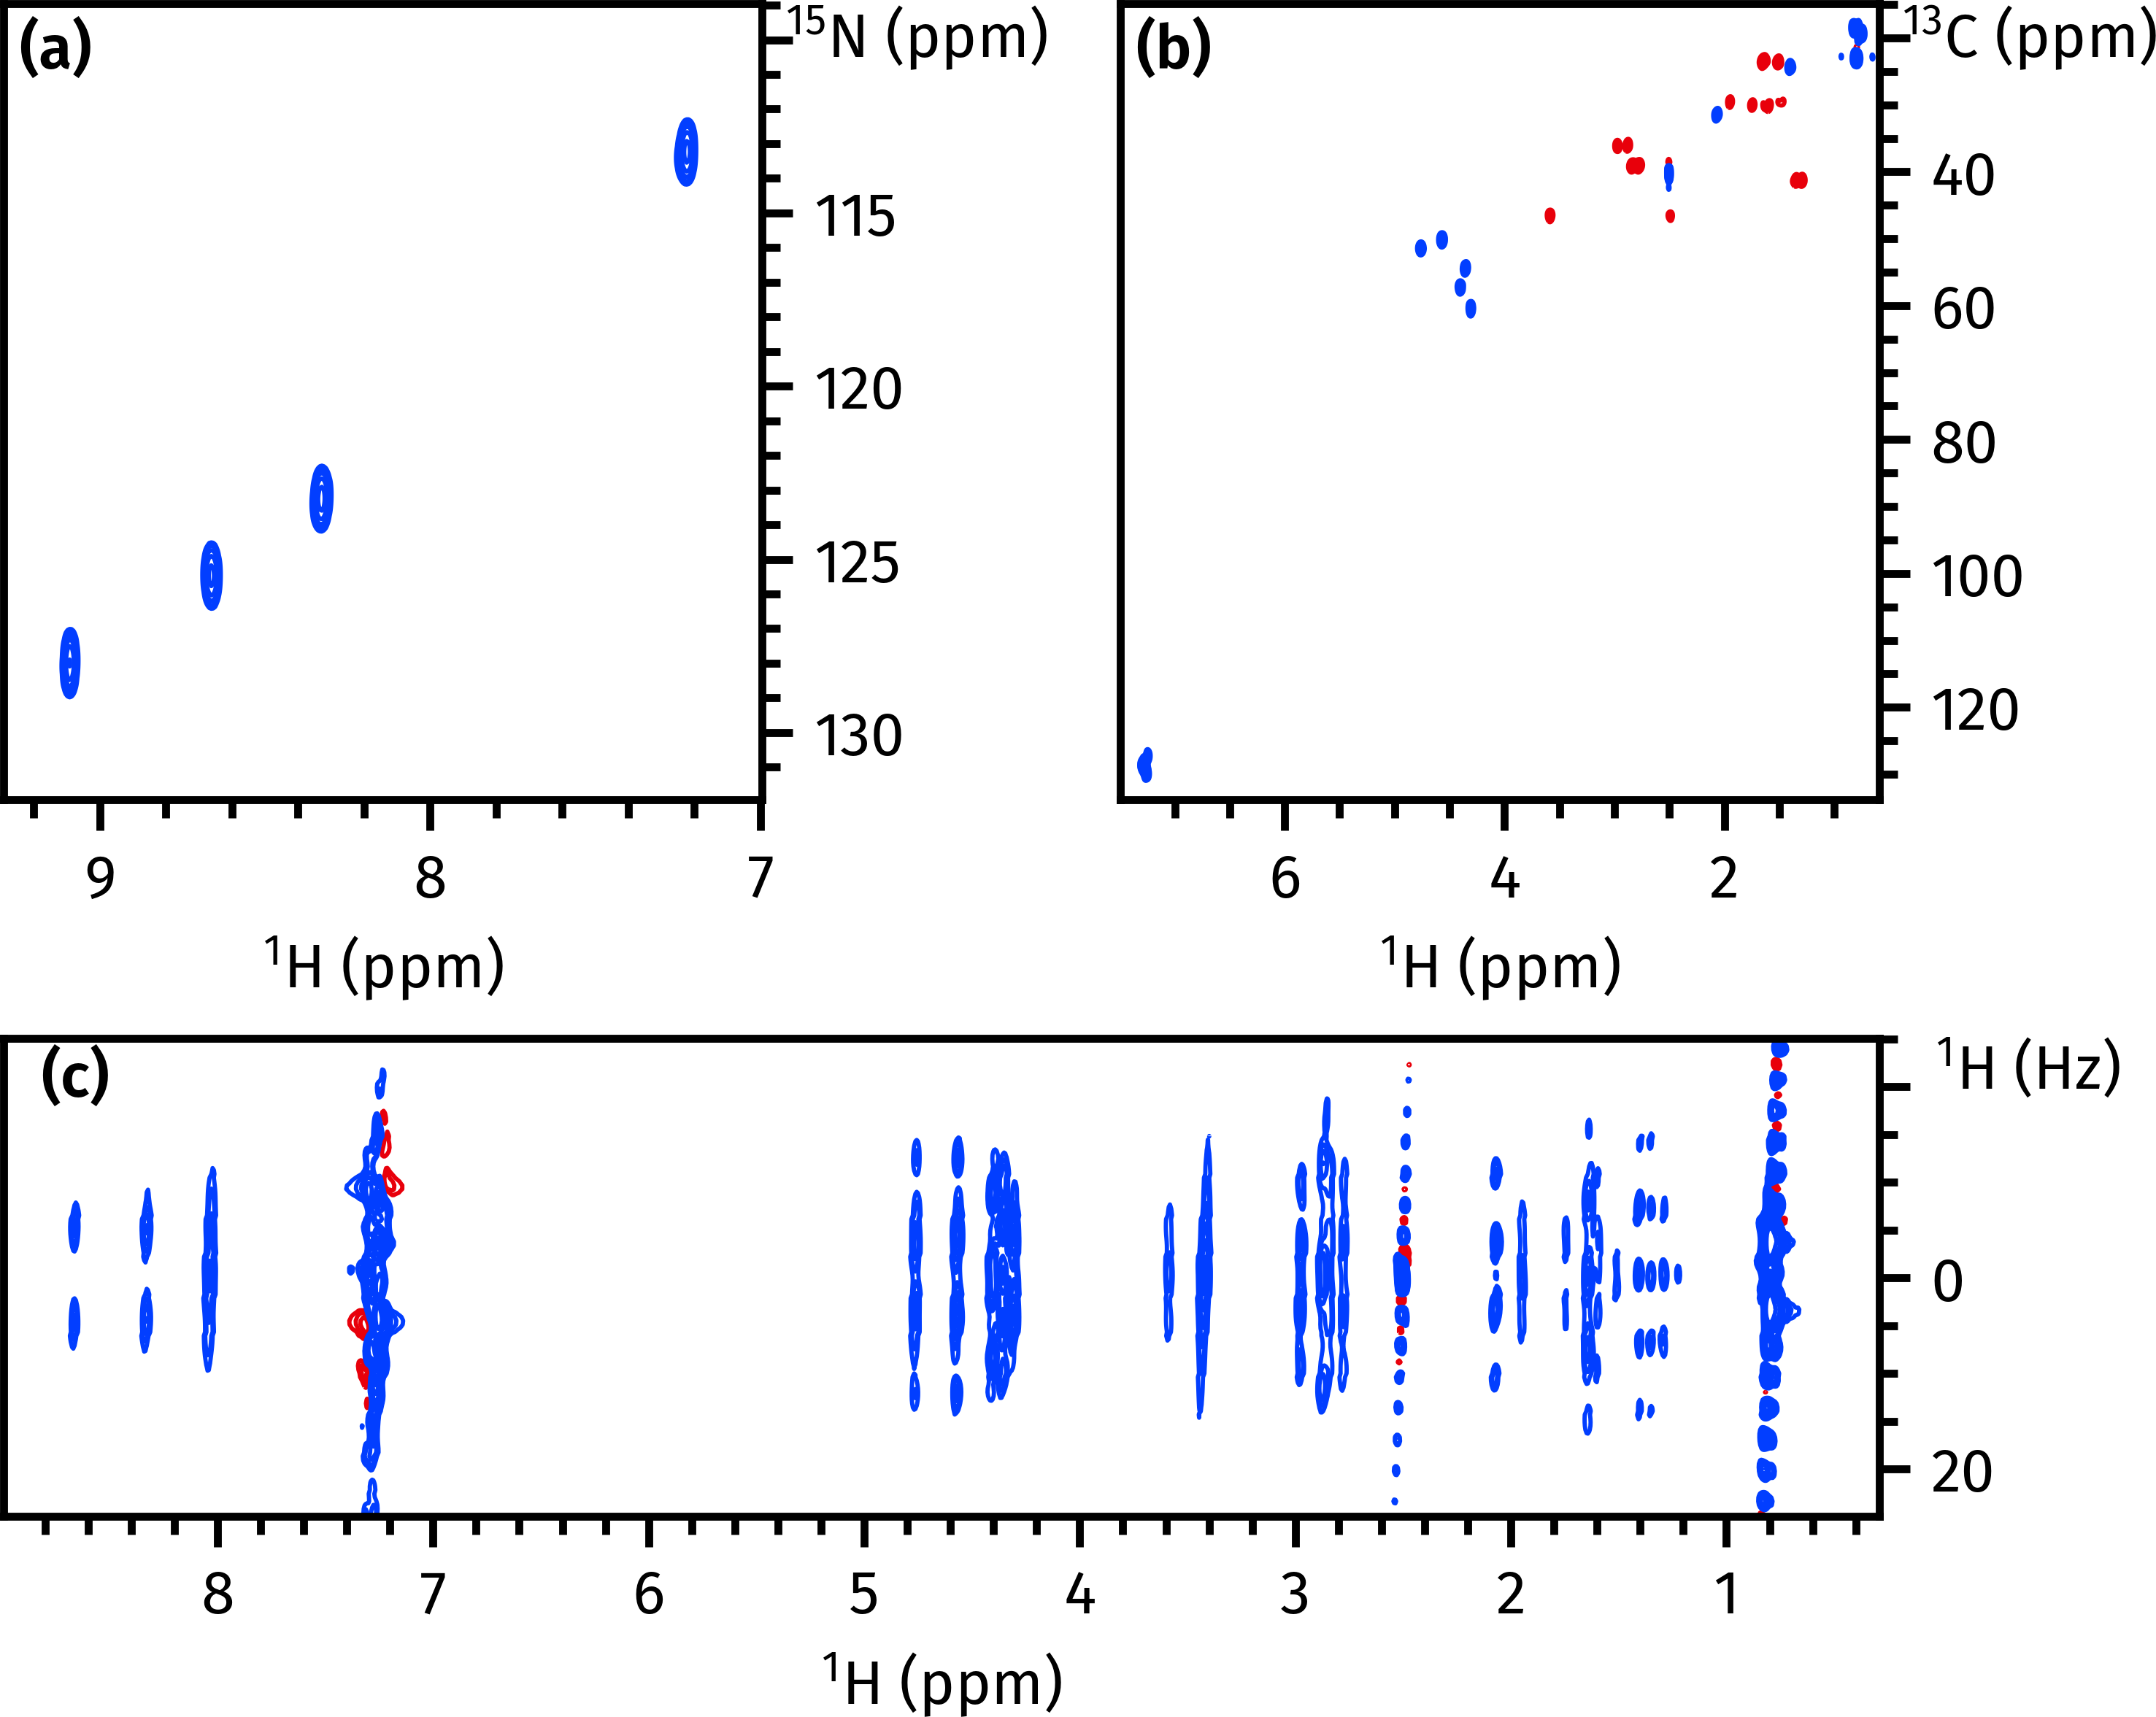

The Python source for this figure:
from pathlib import Path

import penguins as pg
import matplotlib.pyplot as plt
import numpy as np
import aptenodytes as apt

apt.thesis()

path = apt.nmrd() / "201028-7g-noah-2dj"
fig = pg.figure(figsize=(5, 4), constrained_layout=True)
gs = fig.add_gridspec(2, 2, height_ratios=[1, 0.6])
axn = fig.add_subplot(gs[0,0])
axc = fig.add_subplot(gs[0,1])
axh = fig.add_subplot(gs[1,:])
    
dss = pg.read(path, [5001, 5002, 5003])
dss[0].stage(ax=axn, levels=5e3, f1_bounds="109..132", f2_bounds="7..9.3")
dss[1].stage(ax=axc, levels=1e4, f1_bounds="15..134", f2_bounds="0.6..7.5")
dss[2].stage(ax=axh, levels=4e3, f2_bounds="0.3..9")
    
pg.mkplots([axn, axc], tight_layout=False)
pg.mkplot(axh, f1_units='Hz', tight_layout=False)
pg.ymove([axn, axc, axh], tight_layout=False)

apt.label_axes_def([axn, axc, axh])
# apt.show()
apt.save(__file__)
